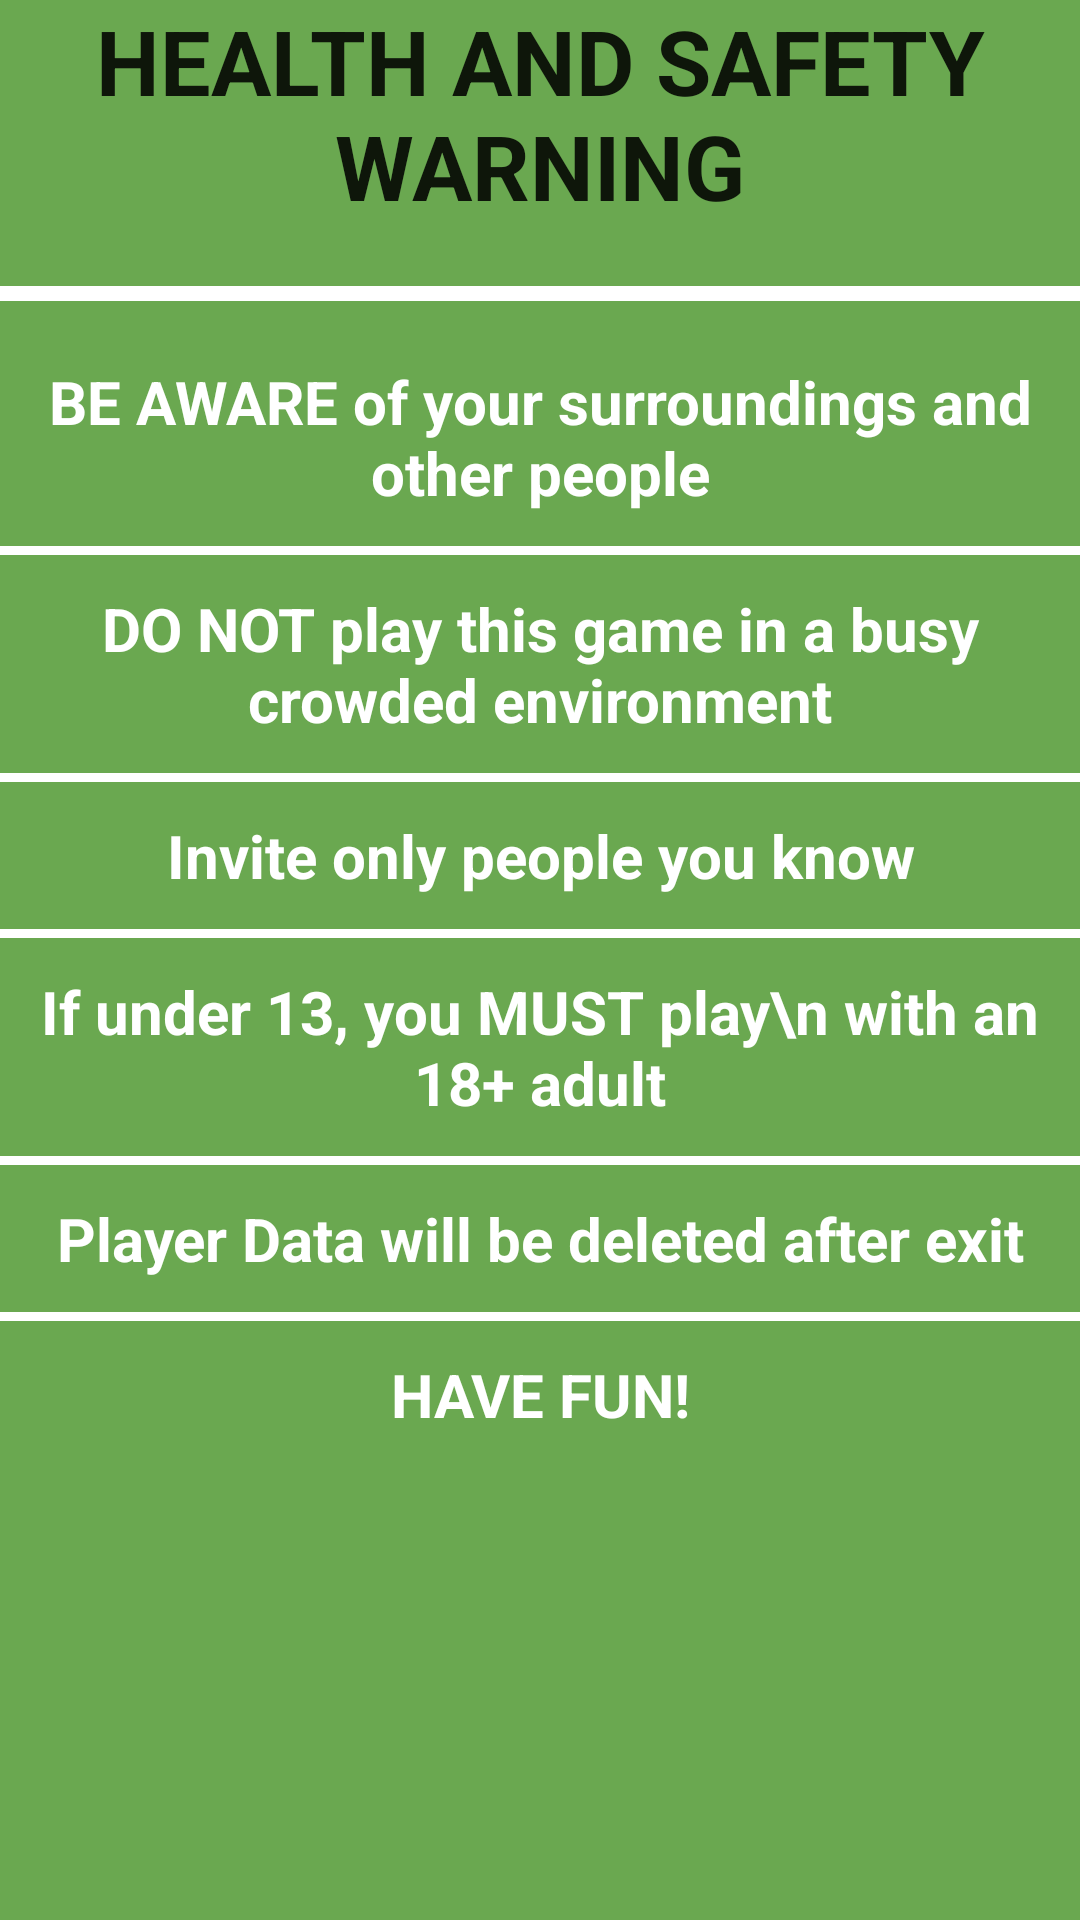

Layout XML and referenced resources for this Android screen:
<!-- AndroidManifest.xml: application theme AppTheme -->
<!-- res/layout/splash_screen.xml -->
<RelativeLayout xmlns:android="http://schemas.android.com/apk/res/android"
    xmlns:app="http://schemas.android.com/apk/res-auto"
    android:layout_width="match_parent"
    android:layout_height="match_parent"
    android:paddingBottom="@dimen/activity_vertical_margin"
    android:paddingLeft="@dimen/activity_horizontal_margin"
    android:paddingRight="@dimen/activity_horizontal_margin"
    android:paddingTop="@dimen/activity_vertical_margin"
    app:layout_behavior="@string/appbar_scrolling_view_behavior"
    android:background="#6AA850">

    <LinearLayout
        android:orientation="vertical"
        android:layout_width="match_parent"
        android:layout_height="match_parent"
        android:layout_alignParentBottom="true"
        android:layout_alignParentLeft="true"
        android:layout_alignParentStart="true">
        <TextView
            android:layout_width="wrap_content"
            android:layout_height="wrap_content"
            android:gravity="center"
            android:textAppearance="?android:attr/textAppearanceLarge"
            android:text="HEALTH AND SAFETY WARNING"
            android:textStyle="bold"
            android:id="@+id/slashTextView"
            android:textSize="30dp"
            android:layout_alignParentTop="true"
            android:layout_alignParentLeft="true"
            android:layout_alignParentStart="true"
            android:layout_alignParentBottom="true"
            android:layout_alignParentRight="true"
            android:layout_alignParentEnd="true" />
        <View
            android:layout_width="match_parent"
            android:layout_height="5dp"
            android:background="@android:color/white"
            android:layout_marginBottom="20dp"
            android:layout_marginTop="20dp"/>
        <TextView
            android:layout_width="match_parent"
            android:layout_height="wrap_content"
            android:textAppearance="?android:attr/textAppearanceLarge"
            android:text="BE AWARE of your surroundings and other people"
            android:gravity="center"
            android:textStyle="bold"
            android:textColor="#fff"
            android:textSize="20dp" />
        <View
            android:layout_width="match_parent"
            android:layout_height="3dp"
            android:background="@android:color/white"
            android:layout_marginBottom="11dp"
            android:layout_marginTop="11dp"/>
        <TextView
            android:layout_width="match_parent"
            android:layout_height="wrap_content"
            android:textAppearance="?android:attr/textAppearanceLarge"
            android:text="DO NOT play this game in a busy crowded environment"
            android:gravity="center"
            android:textStyle="bold"
            android:textColor="#fff"
            android:id="@+id/splashInfoTextView"
            android:textSize="20dp" />
        <View
            android:layout_width="match_parent"
            android:layout_height="3dp"
            android:background="@android:color/white"
            android:layout_marginBottom="11dp"
            android:layout_marginTop="11dp"/>
        <TextView
            android:layout_width="match_parent"
            android:layout_height="wrap_content"
            android:textAppearance="?android:attr/textAppearanceLarge"
            android:text="Invite only people you know"
            android:gravity="center"
            android:textStyle="bold"
            android:textColor="#fff"
            android:textSize="20dp" />
        <View
            android:layout_width="match_parent"
            android:layout_height="3dp"
            android:background="@android:color/white"
            android:layout_marginBottom="11dp"
            android:layout_marginTop="11dp"/>
        <TextView
            android:layout_width="match_parent"
            android:layout_height="wrap_content"
            android:textAppearance="?android:attr/textAppearanceLarge"
            android:text="If under 13, you MUST play\n with an 18+ adult"
            android:gravity="center"
            android:textStyle="bold"
            android:textColor="#fff"
            android:textSize="20dp" />
        <View
            android:layout_width="match_parent"
            android:layout_height="3dp"
            android:background="@android:color/white"
            android:layout_marginBottom="11dp"
            android:layout_marginTop="11dp"/>
        <TextView
            android:layout_width="match_parent"
            android:layout_height="wrap_content"
            android:gravity="center"
            android:textAppearance="?android:attr/textAppearanceLarge"
            android:text="Player Data will be deleted after exit"
            android:textStyle="bold"
            android:textColor="#fff"
            android:textSize="20dp" />
        <View
            android:layout_width="match_parent"
            android:layout_height="3dp"
            android:background="@android:color/white"
            android:layout_marginBottom="11dp"
            android:layout_marginTop="11dp"/>
        <TextView
            android:layout_width="match_parent"
            android:layout_height="wrap_content"
            android:gravity="center"
            android:textAppearance="?android:attr/textAppearanceLarge"
            android:text="HAVE FUN!"
            android:textStyle="bold"
            android:textColor="#fff"
            android:textSize="20dp" />

    </LinearLayout>
</RelativeLayout>
<!-- resources referenced by this layout -->
<resources>
  <style name="AppTheme" parent="Theme.AppCompat.Light.DarkActionBar">
          
          <item name="colorPrimary">#008000</item>
          <item name="colorPrimaryDark">#1B5E20</item>
          <item name="colorAccent">@color/colorAccent</item>
      </style>
  <!-- not gathered from this repository: default colours our renderer supplied (Android Studio template values) -->
  <color name="colorAccent">#FF03DAC5</color>
</resources>
